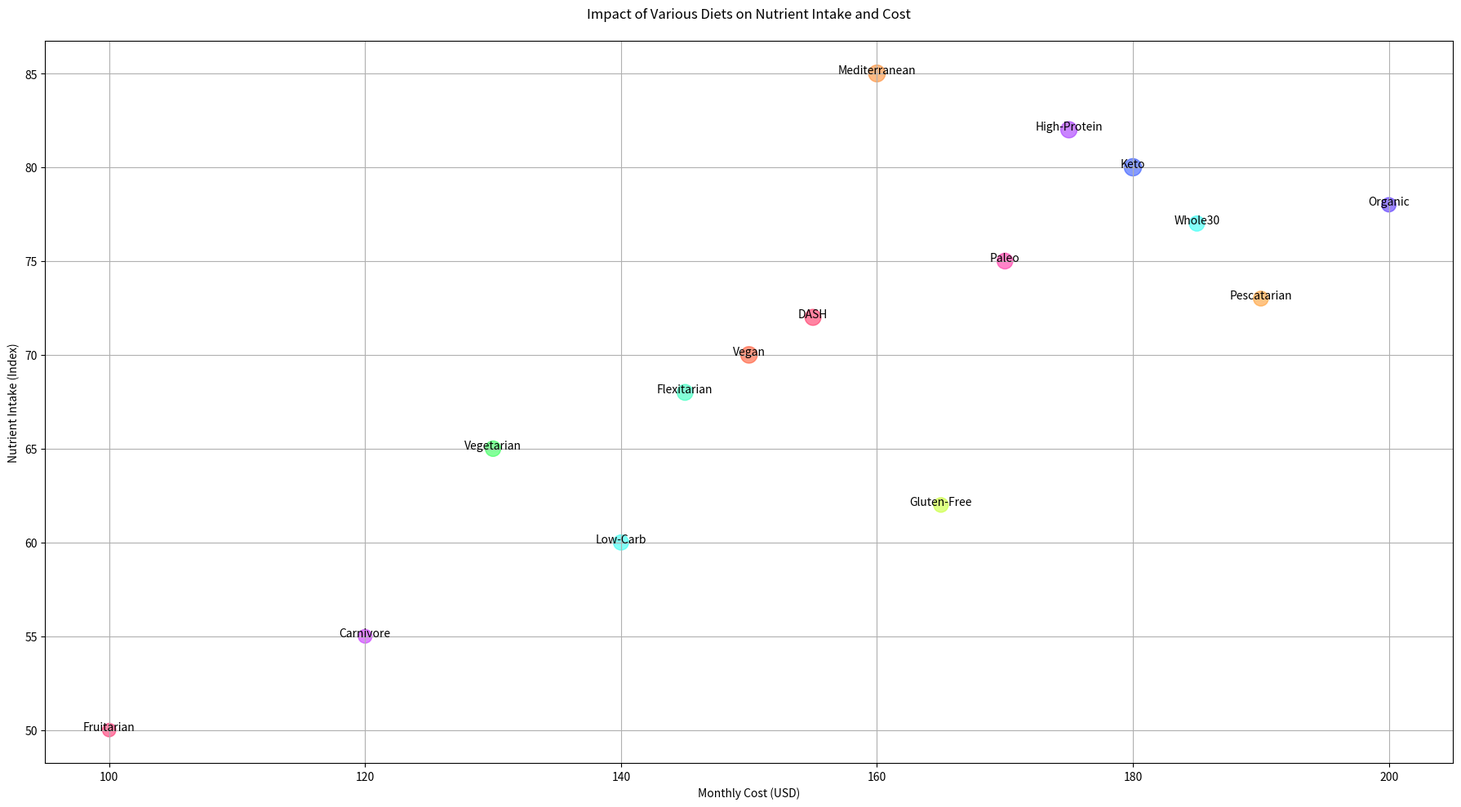

Write the Python code that produced this figure.

import matplotlib.pyplot as plt

# Data
diet = ['Vegan', 'Vegetarian', 'Keto', 'Paleo', 'Mediterranean', 'Low-Carb', 'High-Protein', 'DASH', 'Flexitarian', 'Gluten-Free', 'Organic', 'Pescatarian', 'Whole30', 'Carnivore', 'Fruitarian']
nutrient_intake = [70, 65, 80, 75, 85, 60, 82, 72, 68, 62, 78, 73, 77, 55, 50]
monthly_cost = [150, 130, 180, 170, 160, 140, 175, 155, 145, 165, 200, 190, 185, 120, 100]
popularity_index = [320, 280, 350, 290, 330, 270, 310, 300, 295, 250, 240, 260, 270, 220, 210]

# Bubble sizes, normalizing popularity_index to suitable sizes for bubbles
sizes = [index / 1.5 for index in popularity_index]

# Color codes
colors = ['#FF5733', '#33FF57', '#3357FF', '#FF33A6', '#FF8C33', '#33FFF3', '#A633FF', '#FF3364', '#33FFBD', '#C7FF33', '#5733FF', '#FF9E33', '#33FFF5', '#C733FF', '#FF3370']

# Create plot
plt.figure(figsize=(18, 10))
plt.scatter(monthly_cost, nutrient_intake, s=sizes, c=colors, alpha=0.6)
plt.title('Impact of Various Diets on Nutrient Intake and Cost', pad=20)
plt.xlabel('Monthly Cost (USD)')
plt.ylabel('Nutrient Intake (Index)')

# Annotate diet names
for i, txt in enumerate(diet):
    plt.annotate(txt, (monthly_cost[i], nutrient_intake[i]), ha='center')

plt.grid(True)
plt.tight_layout()
plt.show()
